Photos from the image-classification dataset "Date_Dataset" in the GitHub repository hendhamdi/SmartDate_IoT. Its 11 classes are: Deglet Nour dryer, Deglet Nour oily, Deglet Nour oily treated, Deglet Nour semi-dryer, Deglet Nour semi-dryer treated, Deglet Nour semi-oily, Deglet Nour semi-oily treated, alig date variety, bessra date variety, kenta date variety, kintichi date variety.

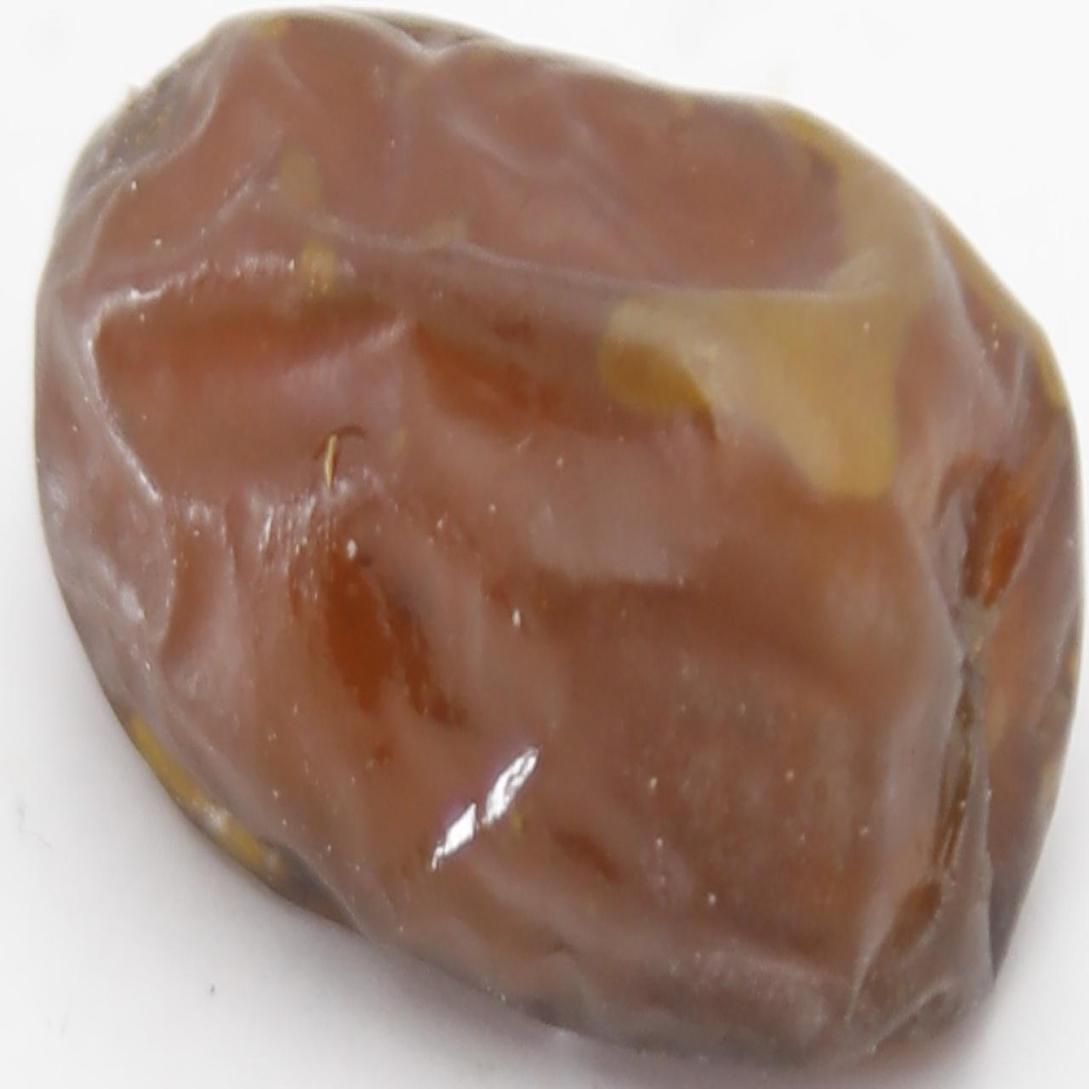
Label: Deglet Nour oily treated

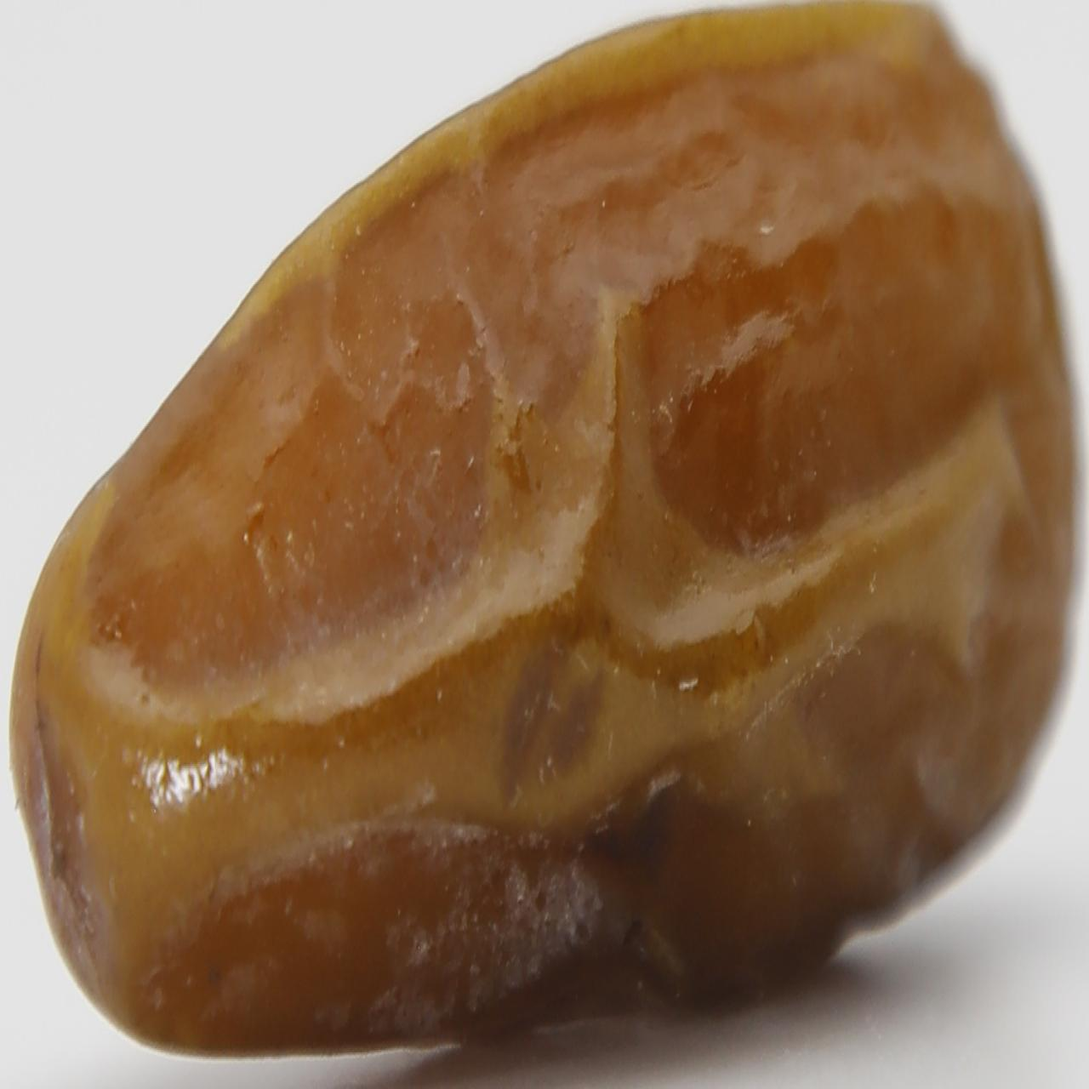
Label: Deglet Nour semi-oily treated

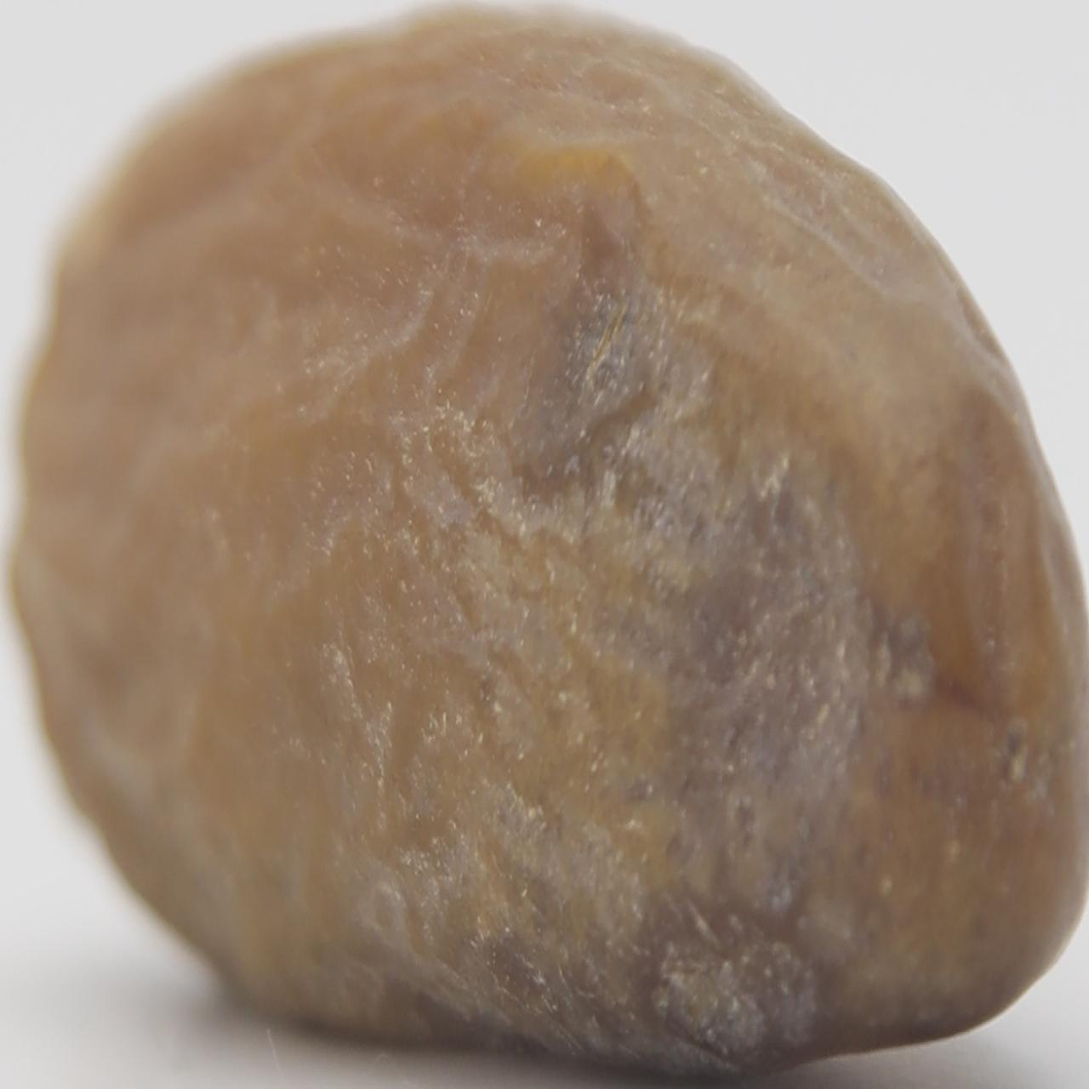
Label: Deglet Nour semi-oily

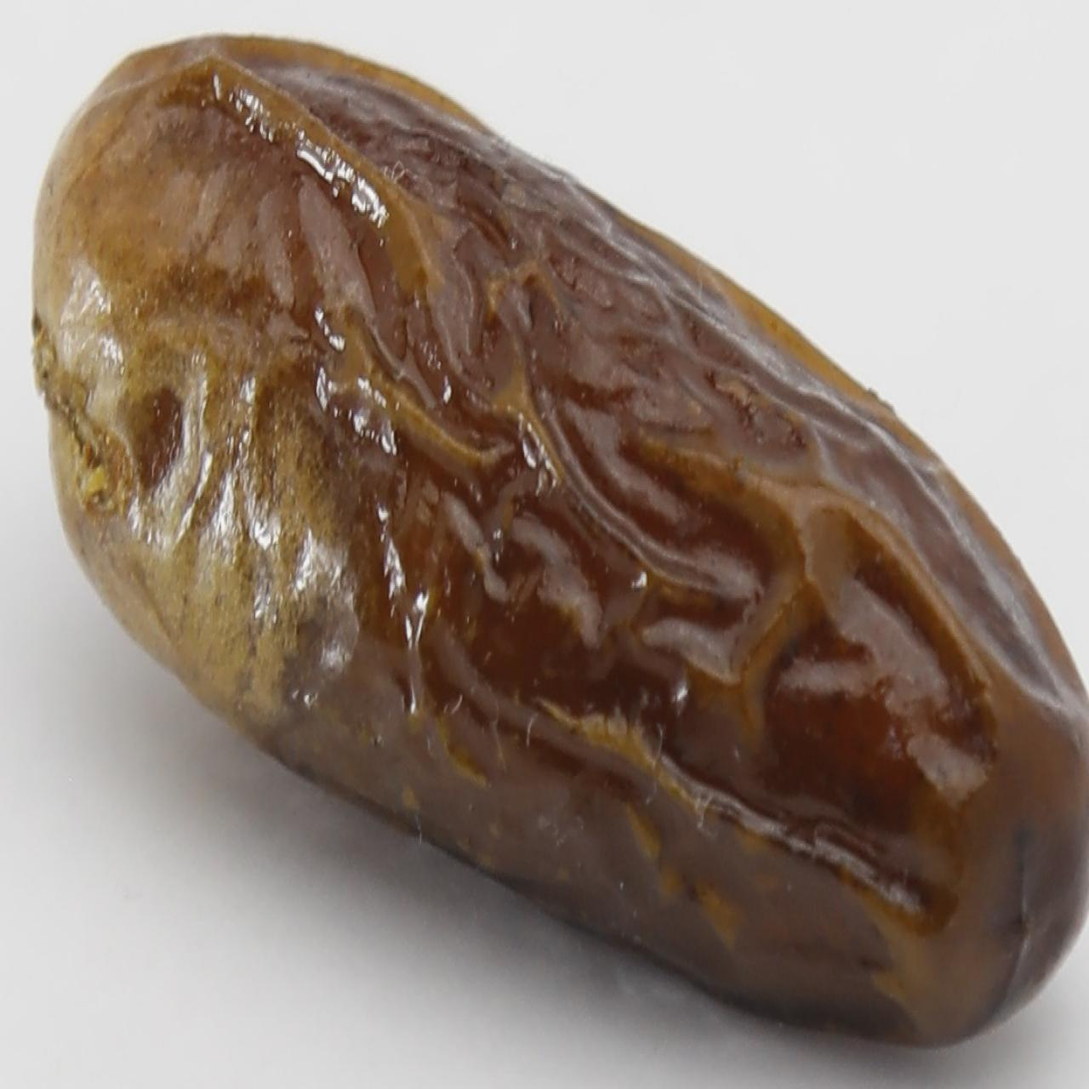
Label: alig date variety

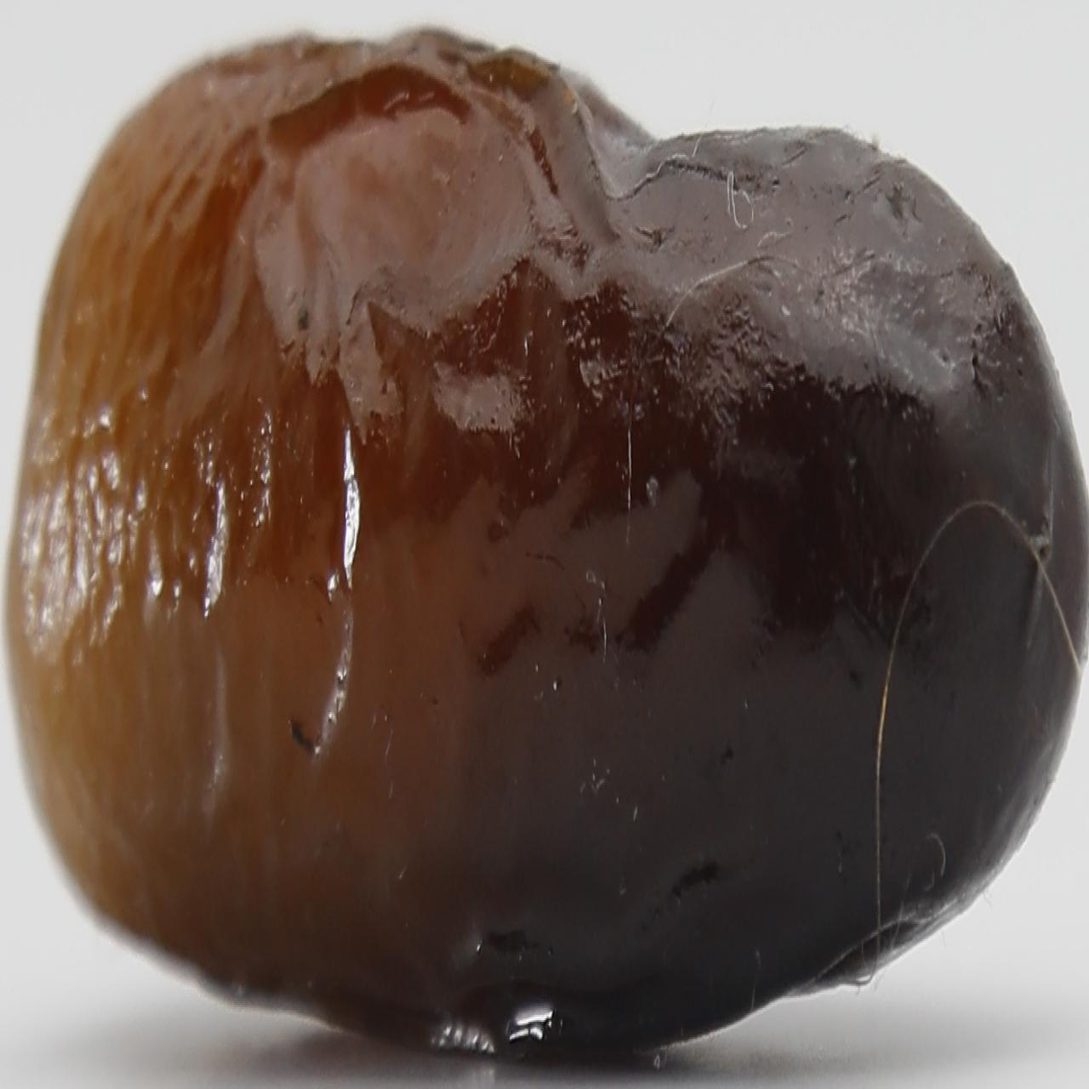
Label: alig date variety

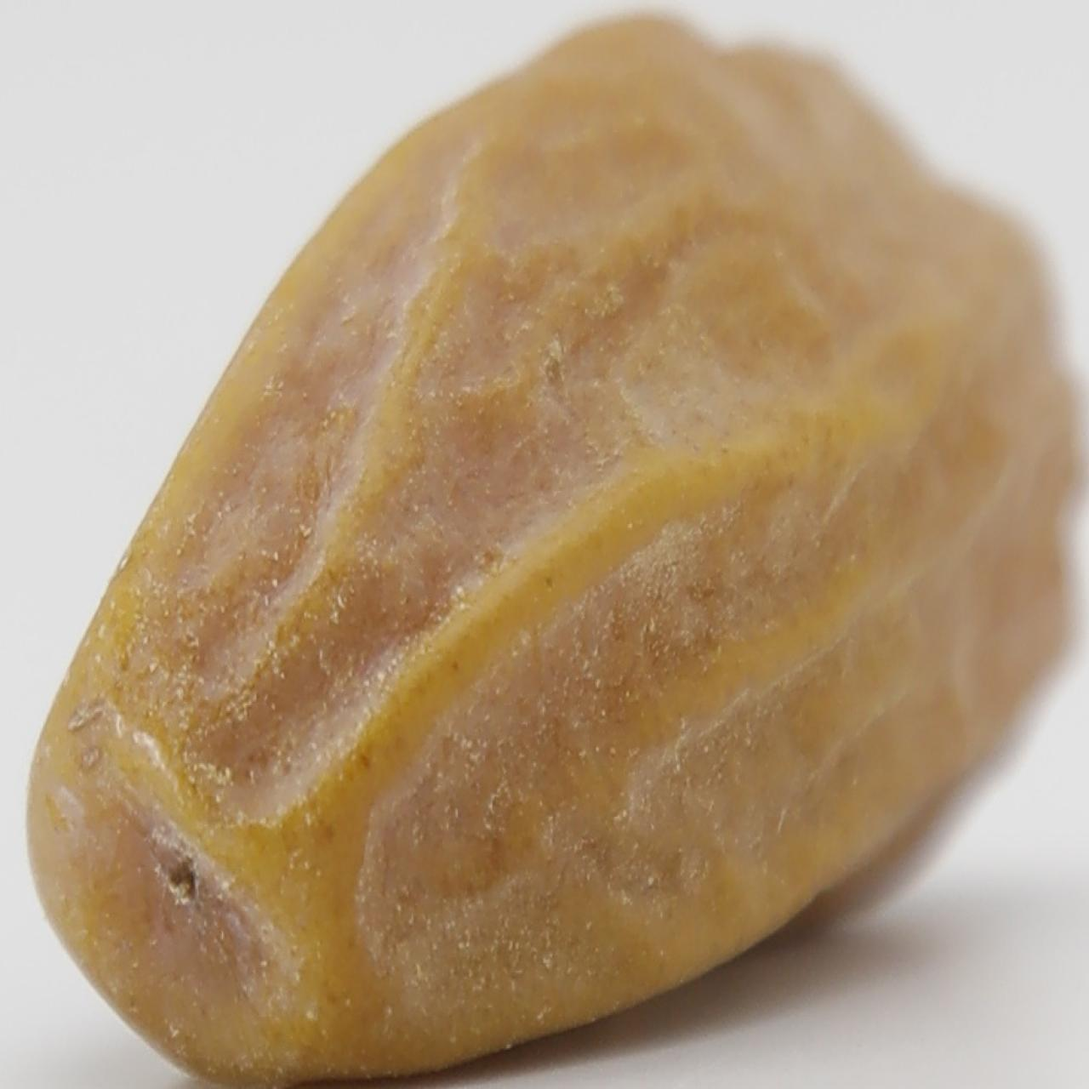
Label: Deglet Nour dryer
